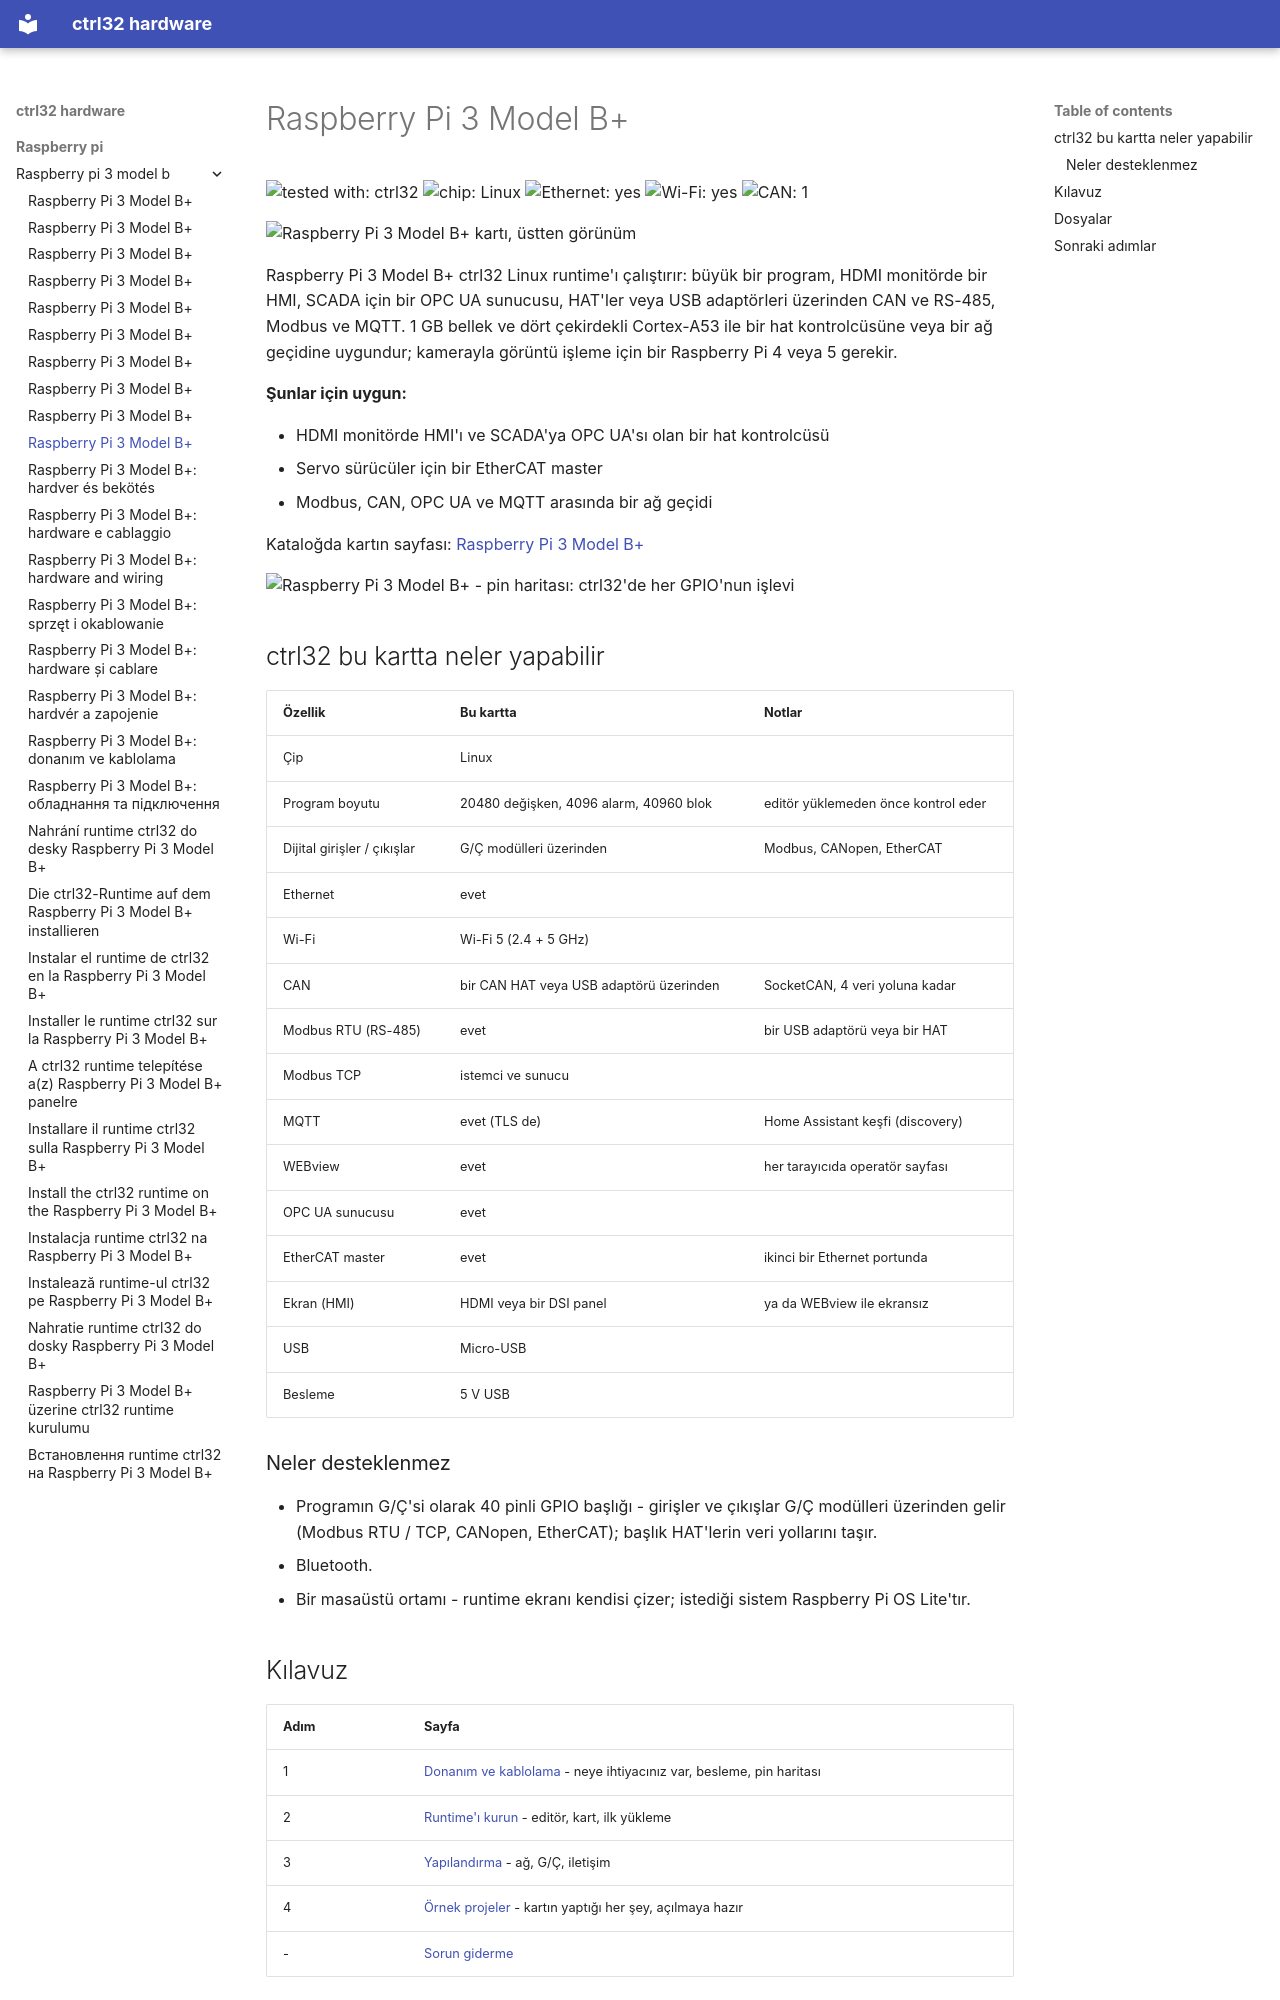

repository: ctrl32/hardware · page: raspberry-pi/raspberry-pi-3-model-b/README.tr/index.html · generator: mkdocs

---
title: Raspberry Pi 3 Model B+
slug: raspberry-pi-3-model-b
sidebar_position: 10
hardware: /hardware/boards/raspberry-pi-3-model-b/
image: img/board-01.jpg
image_alt: Raspberry Pi 3 Model B+ kartı, üstten görünüm
tags:
- raspberry-pi
- linux
- hmi
- opc-ua
---

# Raspberry Pi 3 Model B+

![tested with: ctrl32](https://img.shields.io/badge/tested%20with-ctrl32-0ea5e9) ![chip: Linux](https://img.shields.io/badge/chip-Linux-334155) ![Ethernet: yes](https://img.shields.io/badge/Ethernet-yes-16a34a) ![Wi-Fi: yes](https://img.shields.io/badge/Wi--Fi-yes-16a34a) ![CAN: 1](https://img.shields.io/badge/CAN-1-7c3aed)

![Raspberry Pi 3 Model B+ kartı, üstten görünüm](img/board-01.jpg)

Raspberry Pi 3 Model B+ ctrl32 Linux runtime'ı çalıştırır: büyük bir program, HDMI monitörde bir HMI, SCADA için bir OPC UA sunucusu, HAT'ler veya USB adaptörleri üzerinden CAN ve RS-485, Modbus ve MQTT. 1 GB bellek ve dört çekirdekli Cortex-A53 ile bir hat kontrolcüsüne veya bir ağ geçidine uygundur; kamerayla görüntü işleme için bir Raspberry Pi 4 veya 5 gerekir.

**Şunlar için uygun:**

- HDMI monitörde HMI'ı ve SCADA'ya OPC UA'sı olan bir hat kontrolcüsü
- Servo sürücüler için bir EtherCAT master
- Modbus, CAN, OPC UA ve MQTT arasında bir ağ geçidi

Kataloğda kartın sayfası: [Raspberry Pi 3 Model B+](https://ctrl32.com/hardware/boards/raspberry-pi-3-model-b/)

![Raspberry Pi 3 Model B+ - pin haritası: ctrl32'de her GPIO'nun işlevi](pinout/pinout.png)

## ctrl32 bu kartta neler yapabilir

<!-- capabilities:start -->
| Özellik | Bu kartta | Notlar |
|---|---|---|
| Çip | Linux |  |
| Program boyutu | 20480 değişken, 4096 alarm, 40960 blok | editör yüklemeden önce kontrol eder |
| Dijital girişler / çıkışlar | G/Ç modülleri üzerinden | Modbus, CANopen, EtherCAT |
| Ethernet | evet |  |
| Wi-Fi | Wi-Fi 5 (2.4 + 5 GHz) |  |
| CAN | bir CAN HAT veya USB adaptörü üzerinden | SocketCAN, 4 veri yoluna kadar |
| Modbus RTU (RS-485) | evet | bir USB adaptörü veya bir HAT |
| Modbus TCP | istemci ve sunucu |  |
| MQTT | evet (TLS de) | Home Assistant keşfi (discovery) |
| WEBview | evet | her tarayıcıda operatör sayfası |
| OPC UA sunucusu | evet |  |
| EtherCAT master | evet | ikinci bir Ethernet portunda |
| Ekran (HMI) | HDMI veya bir DSI panel | ya da WEBview ile ekransız |
| USB | Micro-USB |  |
| Besleme | 5 V USB |  |
<!-- capabilities:end -->

### Neler desteklenmez

- Programın G/Ç'si olarak 40 pinli GPIO başlığı - girişler ve çıkışlar G/Ç modülleri üzerinden gelir (Modbus RTU / TCP, CANopen, EtherCAT); başlık HAT'lerin veri yollarını taşır.
- Bluetooth.
- Bir masaüstü ortamı - runtime ekranı kendisi çizer; istediği sistem Raspberry Pi OS Lite'tır.
